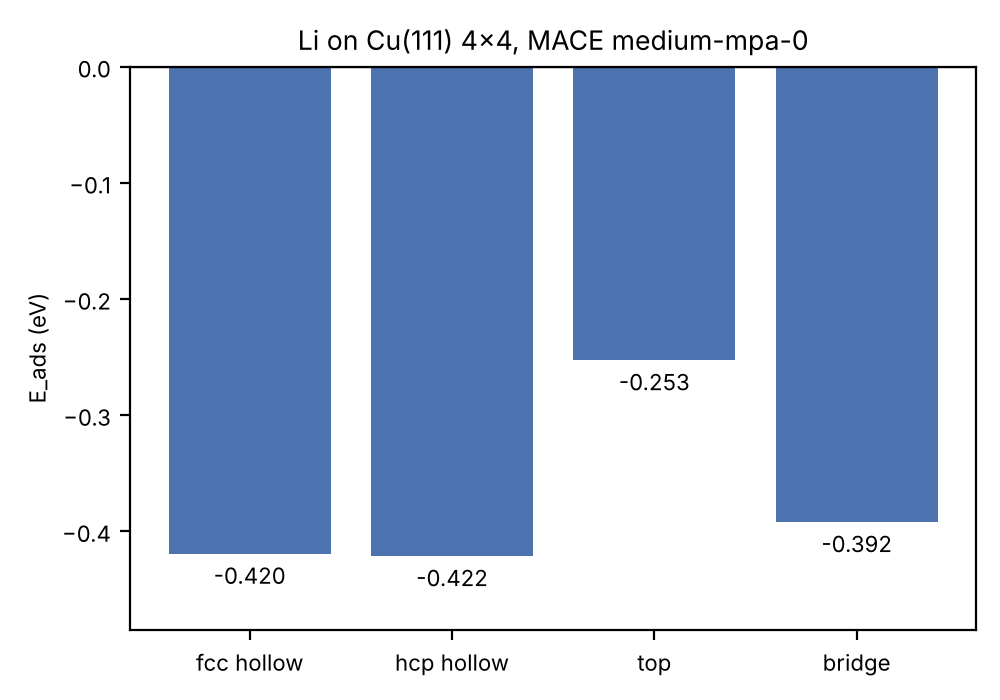

Data behind this chart, as committed beside it:
site, E_ads (eV), height (Å), lateral shift (Å), BFGS steps, time (s), E_total (eV)
fcc hollow, -0.4197, 2.066, 0.0, 5, 7.8, -250.8
hcp hollow, -0.4217, 2.056, 0.0, 4, 4.7, -250.8
top, -0.253, 2.188, 0.0, 8, 21.1, -250.6
bridge, -0.3924, 2.073, 0.001, 7, 12.7, -250.7
